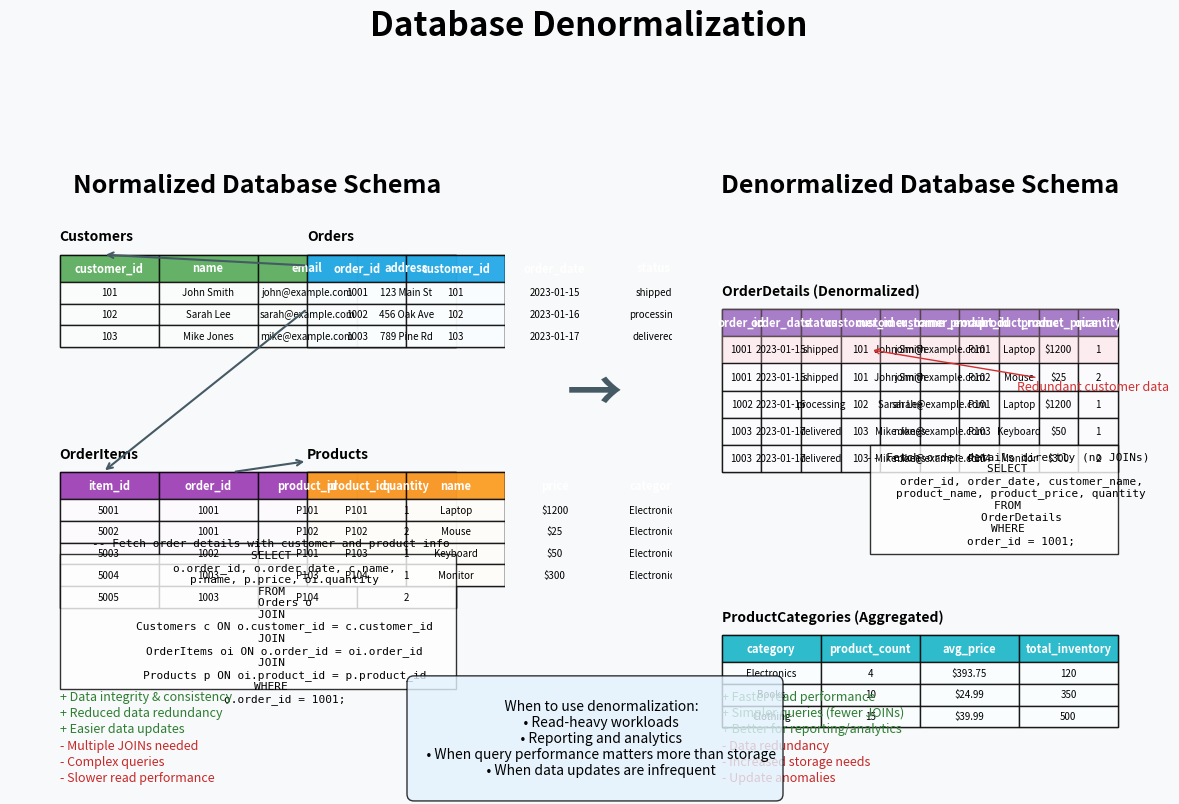

The script that saved this image:
import matplotlib.pyplot as plt
import matplotlib.patches as patches
import matplotlib.gridspec as gridspec
import numpy as np
import os


def generate_denormalization_image():
    """
    Generate an image visualizing database denormalization with examples.
    """
    print("Generating denormalization visualization...")

    # Create a figure with grid layout
    fig = plt.figure(figsize=(12, 8))
    gs = gridspec.GridSpec(2, 2, width_ratios=[1, 1], height_ratios=[0.2, 1])

    # Set the background color
    fig.patch.set_facecolor('#f8f9fa')

    # Add a title to the figure
    ax_title = fig.add_subplot(gs[0, :])
    ax_title.set_facecolor('#f8f9fa')
    ax_title.set_xticks([])
    ax_title.set_yticks([])
    ax_title.spines['top'].set_visible(False)
    ax_title.spines['right'].set_visible(False)
    ax_title.spines['bottom'].set_visible(False)
    ax_title.spines['left'].set_visible(False)
    ax_title.set_title('Database Denormalization', fontsize=24, fontweight='bold', pad=10)

    # Normalized tables (left side)
    ax1 = fig.add_subplot(gs[1, 0])
    ax1.set_facecolor('#f8f9fa')
    ax1.set_xticks([])
    ax1.set_yticks([])
    ax1.spines['top'].set_visible(False)
    ax1.spines['right'].set_visible(False)
    ax1.spines['bottom'].set_visible(False)
    ax1.spines['left'].set_visible(False)
    ax1.set_title('Normalized Database Schema', fontsize=18, fontweight='bold')

    # Denormalized tables (right side)
    ax2 = fig.add_subplot(gs[1, 1])
    ax2.set_facecolor('#f8f9fa')
    ax2.set_xticks([])
    ax2.set_yticks([])
    ax2.spines['top'].set_visible(False)
    ax2.spines['right'].set_visible(False)
    ax2.spines['bottom'].set_visible(False)
    ax2.spines['left'].set_visible(False)
    ax2.set_title('Denormalized Database Schema', fontsize=18, fontweight='bold')

    # Draw normalized tables
    # Orders table
    orders_headers = ['order_id', 'customer_id', 'order_date', 'status']
    orders_data = [
        ['1001', '101', '2023-01-15', 'shipped'],
        ['1002', '102', '2023-01-16', 'processing'],
        ['1003', '103', '2023-01-17', 'delivered'],
    ]

    # OrderItems table
    order_items_headers = ['item_id', 'order_id', 'product_id', 'quantity']
    order_items_data = [
        ['5001', '1001', 'P101', '1'],
        ['5002', '1001', 'P102', '2'],
        ['5003', '1002', 'P101', '1'],
        ['5004', '1003', 'P103', '1'],
        ['5005', '1003', 'P104', '2'],
    ]

    # Products table
    products_headers = ['product_id', 'name', 'price', 'category']
    products_data = [
        ['P101', 'Laptop', '$1200', 'Electronics'],
        ['P102', 'Mouse', '$25', 'Electronics'],
        ['P103', 'Keyboard', '$50', 'Electronics'],
        ['P104', 'Monitor', '$300', 'Electronics'],
    ]

    # Customers table
    customers_headers = ['customer_id', 'name', 'email', 'address']
    customers_data = [
        ['101', 'John Smith', 'john@example.com', '123 Main St'],
        ['102', 'Sarah Lee', 'sarah@example.com', '456 Oak Ave'],
        ['103', 'Mike Jones', 'mike@example.com', '789 Pine Rd'],
    ]

    # Draw normalized tables
    normalized_tables = [
        {
            'name': 'Customers',
            'headers': customers_headers,
            'data': customers_data,
            'x': 0.1,
            'y': 0.9,
            'color': '#E8F5E9',
            'header_color': '#43A047'
        },
        {
            'name': 'Orders',
            'headers': orders_headers,
            'data': orders_data,
            'x': 0.6,
            'y': 0.9,
            'color': '#E1F5FE',
            'header_color': '#039BE5'
        },
        {
            'name': 'OrderItems',
            'headers': order_items_headers,
            'data': order_items_data,
            'x': 0.1,
            'y': 0.5,
            'color': '#F3E5F5',
            'header_color': '#8E24AA'
        },
        {
            'name': 'Products',
            'headers': products_headers,
            'data': products_data,
            'x': 0.6,
            'y': 0.5,
            'color': '#FFF3E0',
            'header_color': '#FB8C00'
        },
    ]

    # Draw each normalized table
    for table in normalized_tables:
        draw_table(
            ax1,
            table['name'],
            table['headers'],
            table['data'],
            table['x'],
            table['y'],
            table['color'],
            table['header_color']
        )

    # Draw relationship arrows between normalized tables
    arrow_style = dict(arrowstyle='->', linewidth=1.5, color='#455A64')

    # Orders -> Customers (FK relationship)
    ax1.annotate('',
                xy=(0.1 + 0.35/len(orders_headers), 0.9),
                xytext=(0.6, 0.9 - 0.02),
                arrowprops=arrow_style)

    # OrderItems -> Orders (FK relationship)
    ax1.annotate('',
                xy=(0.1 + 0.35/len(order_items_headers), 0.5),
                xytext=(0.6, 0.9 - 0.1),
                arrowprops=arrow_style)

    # OrderItems -> Products (FK relationship)
    ax1.annotate('',
                xy=(0.6, 0.5 + 0.02),
                xytext=(0.1 + 0.35, 0.5),
                arrowprops=arrow_style)

    # Add example query for normalized schema
    query_text = """
    -- Fetch order details with customer and product info
    SELECT
        o.order_id, o.order_date, c.name,
        p.name, p.price, oi.quantity
    FROM
        Orders o
    JOIN
        Customers c ON o.customer_id = c.customer_id
    JOIN
        OrderItems oi ON o.order_id = oi.order_id
    JOIN
        Products p ON oi.product_id = p.product_id
    WHERE
        o.order_id = 1001;
    """

    # Add query box
    query_box = patches.Rectangle((0.1, 0.1), 0.8, 0.25,
                                 fc='white', ec='black', alpha=0.8)
    ax1.add_patch(query_box)
    ax1.text(0.5, 0.225, query_text, fontsize=8, family='monospace',
            ha='center', va='center')

    # Add normalized benefits & drawbacks
    norm_points = [
        "+ Data integrity & consistency",
        "+ Reduced data redundancy",
        "+ Easier data updates",
        "- Multiple JOINs needed",
        "- Complex queries",
        "- Slower read performance"
    ]

    for i, point in enumerate(norm_points):
        color = "#2E7D32" if point.startswith("+") else "#C62828"
        ax1.text(0.1, 0.08 - 0.03*i, point, fontsize=9, color=color)

    # Now draw denormalized table
    # OrderDetails denormalized table
    order_details_headers = [
        'order_id', 'order_date', 'status', 'customer_id',
        'customer_name', 'customer_email', 'product_id',
        'product_name', 'product_price', 'quantity'
    ]

    order_details_data = [
        ['1001', '2023-01-15', 'shipped', '101', 'John Smith',
         'john@example.com', 'P101', 'Laptop', '$1200', '1'],
        ['1001', '2023-01-15', 'shipped', '101', 'John Smith',
         'john@example.com', 'P102', 'Mouse', '$25', '2'],
        ['1002', '2023-01-16', 'processing', '102', 'Sarah Lee',
         'sarah@example.com', 'P101', 'Laptop', '$1200', '1'],
        ['1003', '2023-01-17', 'delivered', '103', 'Mike Jones',
         'mike@example.com', 'P103', 'Keyboard', '$50', '1'],
        ['1003', '2023-01-17', 'delivered', '103', 'Mike Jones',
         'mike@example.com', 'P104', 'Monitor', '$300', '2'],
    ]

    # Additional denormalized product_categories table for read optimization
    product_categories_headers = [
        'category', 'product_count', 'avg_price', 'total_inventory'
    ]

    product_categories_data = [
        ['Electronics', '4', '$393.75', '120'],
        ['Books', '10', '$24.99', '350'],
        ['Clothing', '15', '$39.99', '500'],
    ]

    # Draw denormalized tables
    denormalized_tables = [
        {
            'name': 'OrderDetails (Denormalized)',
            'headers': order_details_headers,
            'data': order_details_data,
            'x': 0.1,
            'y': 0.8,
            'color': '#EDE7F6',
            'header_color': '#673AB7'
        },
        {
            'name': 'ProductCategories (Aggregated)',
            'headers': product_categories_headers,
            'data': product_categories_data,
            'x': 0.1,
            'y': 0.2,
            'color': '#E0F7FA',
            'header_color': '#00ACC1'
        }
    ]

    # Draw each denormalized table
    for table in denormalized_tables:
        draw_table(
            ax2,
            table['name'],
            table['headers'],
            table['data'],
            table['x'],
            table['y'],
            table['color'],
            table['header_color']
        )

    # Highlight redundancy in denormalized table
    redundancy_marker1 = patches.Rectangle((0.1, 0.8 - 0.05 * 1), 0.8, 0.05,
                                         fc='#FFCDD2', alpha=0.3, ec='none')
    redundancy_marker2 = patches.Rectangle((0.1, 0.8 - 0.05 * 2), 0.8, 0.05,
                                         fc='#FFCDD2', alpha=0.3, ec='none')

    ax2.add_patch(redundancy_marker1)
    ax2.add_patch(redundancy_marker2)

    # Add note about redundancy
    ax2.annotate('Redundant customer data',
                xy=(0.4, 0.8 - 0.05 * 1.5),
                xytext=(0.85, 0.65),
                arrowprops=dict(arrowstyle='->', color='#D32F2F'),
                fontsize=9,
                color='#D32F2F',
                ha='center')

    # Add example query for denormalized schema
    denorm_query_text = """
    -- Fetch order details directly (no JOINs)
    SELECT
        order_id, order_date, customer_name,
        product_name, product_price, quantity
    FROM
        OrderDetails
    WHERE
        order_id = 1001;
    """

    # Add query box
    query_box2 = patches.Rectangle((0.4, 0.35), 0.5, 0.2,
                                  fc='white', ec='black', alpha=0.8)
    ax2.add_patch(query_box2)
    ax2.text(0.65, 0.45, denorm_query_text, fontsize=8, family='monospace',
            ha='center', va='center')

    # Add denormalized benefits & drawbacks
    denorm_points = [
        "+ Faster read performance",
        "+ Simpler queries (fewer JOINs)",
        "+ Better for reporting/analytics",
        "- Data redundancy",
        "- Increased storage needs",
        "- Update anomalies"
    ]

    for i, point in enumerate(denorm_points):
        color = "#2E7D32" if point.startswith("+") else "#C62828"
        ax2.text(0.1, 0.08 - 0.03*i, point, fontsize=9, color=color)

    # Add a big arrow between the normalized and denormalized sections
    fig.text(0.5, 0.5, "→", fontsize=40, ha='center', va='center',
            color='#455A64', weight='bold')

    # Add text explaining when to use denormalization
    when_to_use = """
    When to use denormalization:
    • Read-heavy workloads
    • Reporting and analytics
    • When query performance matters more than storage
    • When data updates are infrequent
    """

    fig.text(0.5, 0.07, when_to_use, fontsize=10, ha='center', va='center',
            bbox=dict(facecolor='#E3F2FD', alpha=0.8, boxstyle='round,pad=0.5'))

    # Save the figure
    plt.tight_layout()
    plt.savefig('images/denormalization.png', dpi=300, bbox_inches='tight')
    plt.close()

    print("Denormalization image saved to images/denormalization.png")


def draw_table(ax, name, headers, data, x, y, bg_color, header_color):
    """
    Helper function to draw a database table
    """
    # Calculate dimensions
    if len(headers) <= 5:
        header_height = 0.05
        row_height = 0.04
        cell_width = 0.8 / len(headers)
        t_width = 0.8
    else:
        header_height = 0.05
        row_height = 0.05
        t_width = 0.8
        cell_width = t_width / len(headers)

    num_rows = len(data)
    t_height = header_height + num_rows * row_height

    # Table name
    ax.text(x, y + 0.02, name, ha='left', va='bottom',
            fontsize=10, fontweight='bold')

    # Background
    ax.add_patch(patches.Rectangle((x, y - t_height),
                                 t_width, t_height,
                                 facecolor=bg_color, alpha=0.8,
                                 edgecolor='black', linewidth=1))

    # Headers
    for i, header in enumerate(headers):
        # Header cell
        ax.add_patch(patches.Rectangle((x + i * cell_width, y),
                                     cell_width, -header_height,
                                     facecolor=header_color, alpha=0.8,
                                     edgecolor='black', linewidth=1))
        # Header text
        ax.text(x + i * cell_width + cell_width/2, y - header_height/2,
                header, ha='center', va='center', fontsize=8,
                fontweight='bold', color='white')

    # Data
    for row_idx, row in enumerate(data):
        y_pos = y - header_height - row_idx * row_height
        for col_idx, cell in enumerate(row):
            # Cell
            ax.add_patch(patches.Rectangle(
                (x + col_idx * cell_width, y_pos),
                cell_width, -row_height,
                facecolor='white', alpha=0.8,
                edgecolor='black', linewidth=1))

            # Cell text
            ax.text(x + col_idx * cell_width + cell_width/2,
                   y_pos - row_height/2,
                   cell, ha='center', va='center', fontsize=7)


if __name__ == "__main__":
    # Create images directory if it doesn't exist
    os.makedirs('images', exist_ok=True)

    # Set random seed for reproducibility
    np.random.seed(42)

    generate_denormalization_image()
